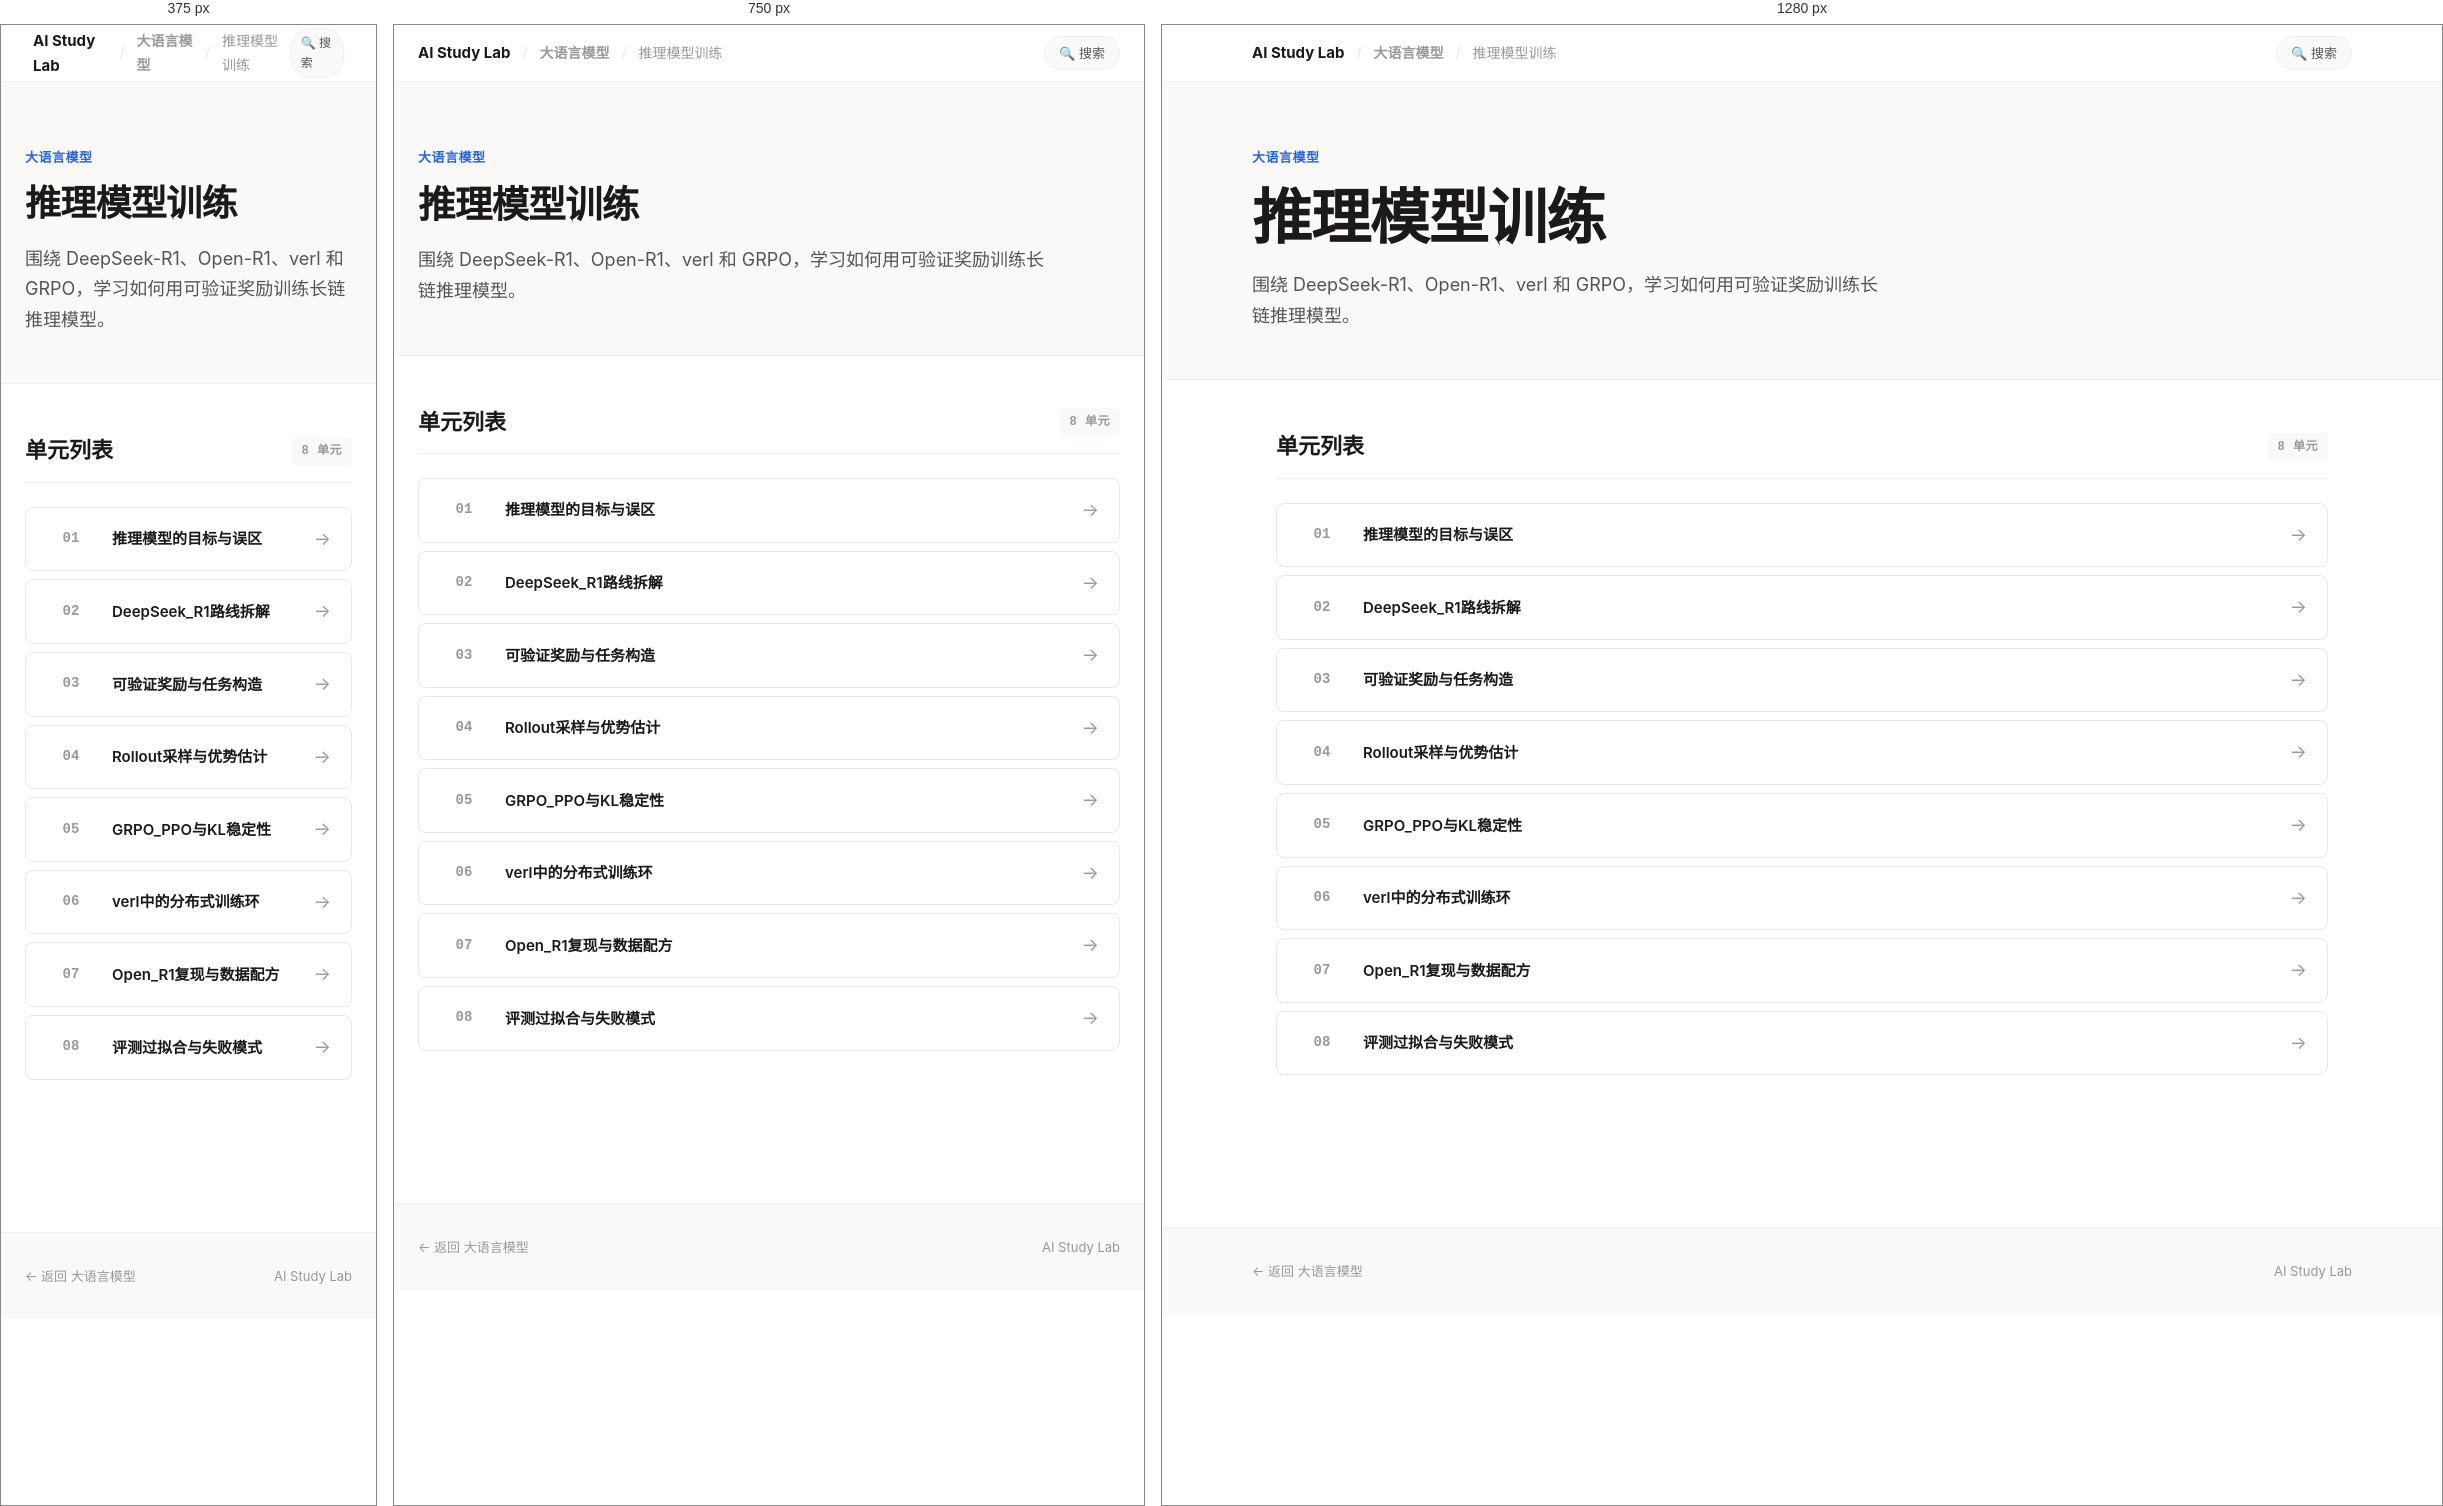
Rendered at 375 px, 750 px and 1280 px, left to right.

<!-- file: index.html -->
<!doctype html>
<html lang="zh-CN" data-page-shell="subcourse-index-v2">
<head>
  <meta charset="utf-8">
  <meta name="viewport" content="width=device-width, initial-scale=1">
  <title>推理模型训练 — AI Study Lab</title>
  <link rel="stylesheet" href="../../../assets/site-v2.css">
</head>
<body>

  <!-- Top Navigation -->
  <nav class="top-nav">
    <div class="top-nav-inner">
      <div class="top-nav-left">
        <a href="../../../index.html" class="brand-name">AI Study Lab</a>
        <span class="sep">/</span>
        <a href="../index.html">大语言模型</a>
        <span class="sep">/</span>
        <span>推理模型训练</span>
      </div>
      <div class="top-nav-right">
        <a href="../../../search.html" class="nav-pill">🔍 搜索</a>
      </div>
    </div>
  </nav>

  <!-- Hero -->
  <header class="hero">
    <div class="hero-inner">
      <div class="hero-kicker">大语言模型</div>
      <h1 class="hero-title">推理模型训练</h1>
      <p class="hero-desc">围绕 DeepSeek-R1、Open-R1、verl 和 GRPO，学习如何用可验证奖励训练长链推理模型。</p>
    </div>
  </header>

  <!-- Unit List -->
  <main class="content">
    <section class="section">
      <div class="section-head">
        <h2>单元列表</h2>
        <span class="section-tag">8 单元</span>
      </div>
      <div class="unit-list">
        <a class="unit-item" href="01_推理模型的目标与误区/学习页.html">
          <div class="unit-num">01</div>
          <div class="unit-title">推理模型的目标与误区</div>
          <div class="unit-arrow">→</div>
        </a>
        <a class="unit-item" href="02_DeepSeek_R1路线拆解/学习页.html">
          <div class="unit-num">02</div>
          <div class="unit-title">DeepSeek_R1路线拆解</div>
          <div class="unit-arrow">→</div>
        </a>
        <a class="unit-item" href="03_可验证奖励与任务构造/学习页.html">
          <div class="unit-num">03</div>
          <div class="unit-title">可验证奖励与任务构造</div>
          <div class="unit-arrow">→</div>
        </a>
        <a class="unit-item" href="04_Rollout采样与优势估计/学习页.html">
          <div class="unit-num">04</div>
          <div class="unit-title">Rollout采样与优势估计</div>
          <div class="unit-arrow">→</div>
        </a>
        <a class="unit-item" href="05_GRPO_PPO与KL稳定性/学习页.html">
          <div class="unit-num">05</div>
          <div class="unit-title">GRPO_PPO与KL稳定性</div>
          <div class="unit-arrow">→</div>
        </a>
        <a class="unit-item" href="06_verl中的分布式训练环/学习页.html">
          <div class="unit-num">06</div>
          <div class="unit-title">verl中的分布式训练环</div>
          <div class="unit-arrow">→</div>
        </a>
        <a class="unit-item" href="07_Open_R1复现与数据配方/学习页.html">
          <div class="unit-num">07</div>
          <div class="unit-title">Open_R1复现与数据配方</div>
          <div class="unit-arrow">→</div>
        </a>
        <a class="unit-item" href="08_评测过拟合与失败模式/学习页.html">
          <div class="unit-num">08</div>
          <div class="unit-title">评测过拟合与失败模式</div>
          <div class="unit-arrow">→</div>
        </a>
      </div>
    </section>
  </main>

  <footer class="site-footer">
    <div class="site-footer-inner">
      <span><a href="../index.html" style="color: var(--text-muted); text-decoration: none;">← 返回 大语言模型</a></span>
      <span>AI Study Lab</span>
    </div>
  </footer>

</body>
</html>


/* @media block from site-v2.css */
@media (max-width: 900px) {
  .card.major { grid-column: span 1; }
  .card-grid-2, .card-grid-3, .card-grid-4 {
    grid-template-columns: repeat(2, minmax(0, 1fr));
  }
}

/* @media block from site-v2.css */
@media (max-width: 600px) {
  .card-grid, .card-grid-2, .card-grid-3, .card-grid-4 {
    grid-template-columns: 1fr;
  }
  .top-nav-inner { padding: 0 8px; }
  .nav-pill { padding: 4px 10px; font-size: 12px; }
}

/* @media block from site-v2.css */
@media (max-width: 900px) {
  .info-grid { grid-template-columns: repeat(2, minmax(0, 1fr)); }
  .route-item { grid-template-columns: 50px 1fr; }
  .route-action { display: none; }
}

/* @media block from site-v2.css */
@media (max-width: 600px) {
  .info-grid { grid-template-columns: 1fr; }
}

/* @media block from site-v2.css */
@media (max-width: 900px) {
  .project-grid .card.major { grid-column: span 1; }
}